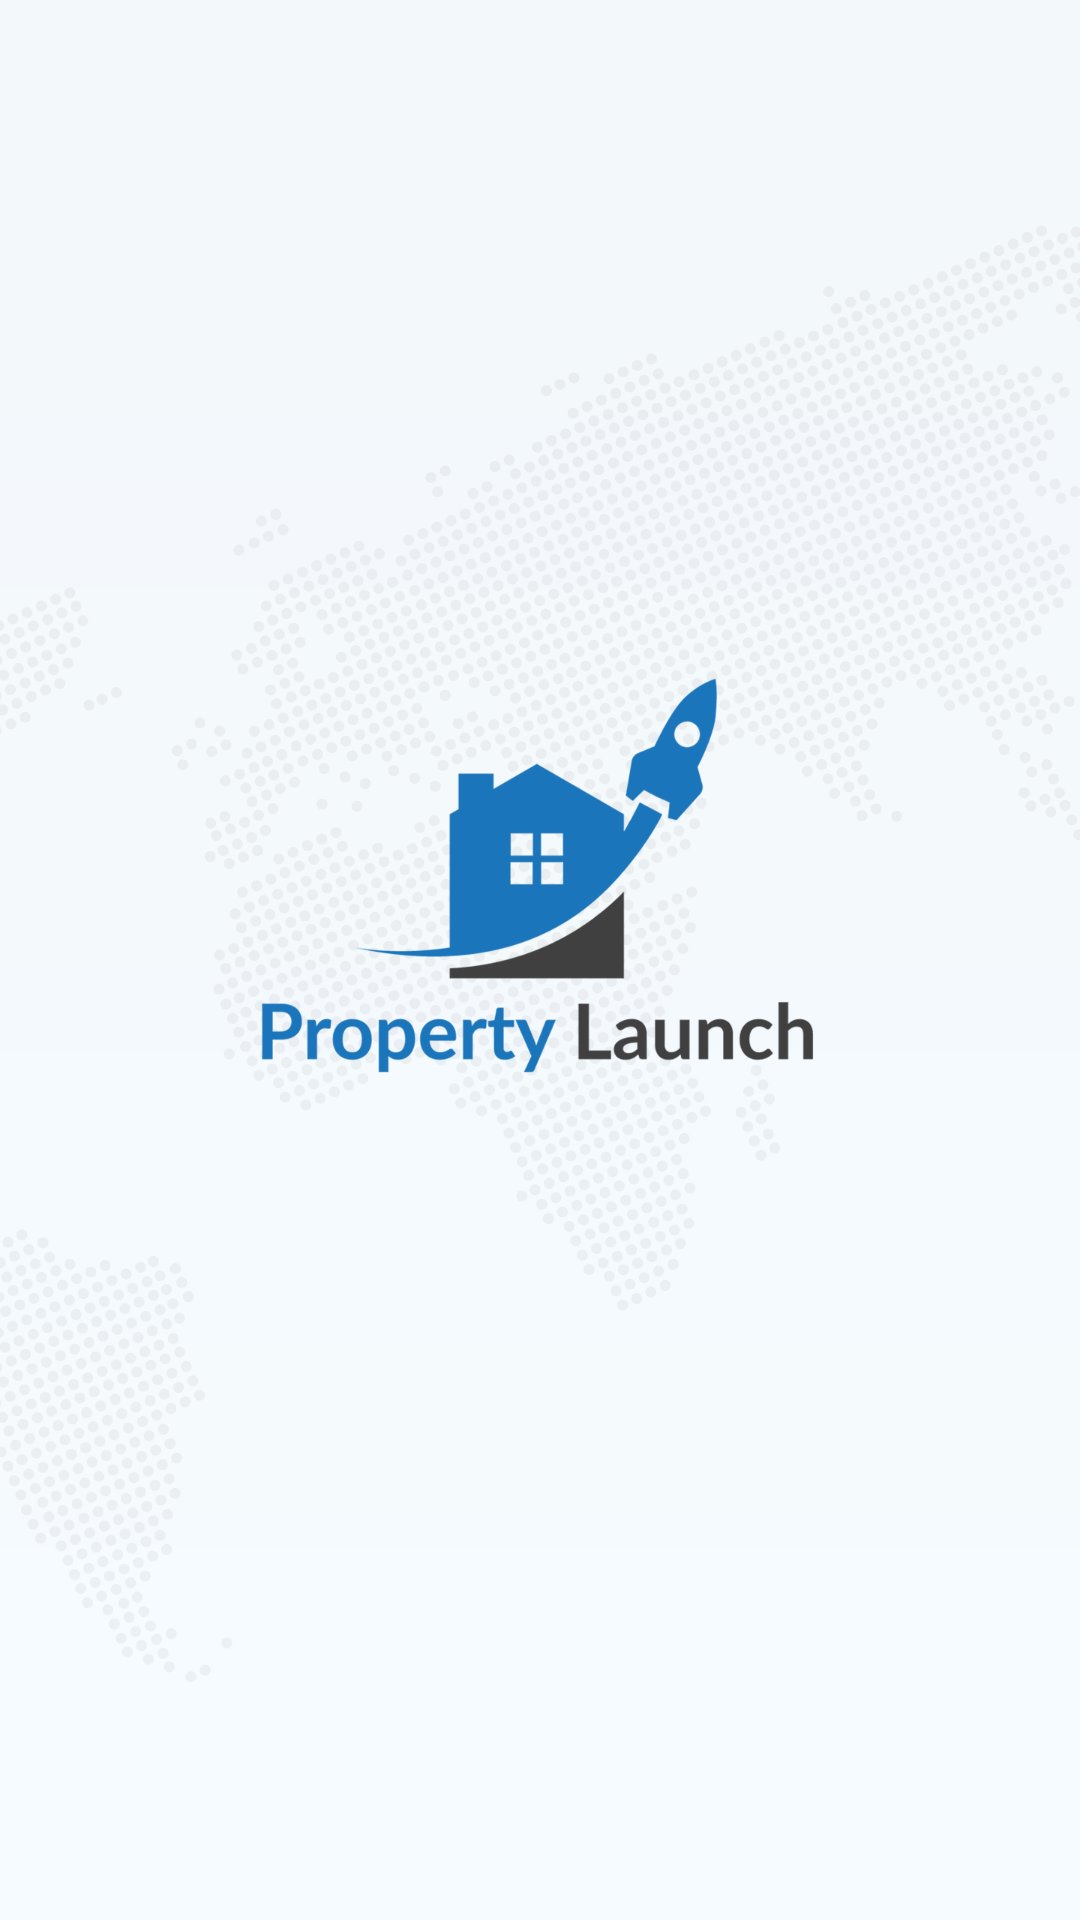

Layout XML and referenced resources for this Android screen:
<!-- AndroidManifest.xml: activity theme AppTheme.FullScreen -->
<!-- res/layout/activity_splash.xml -->
<?xml version="1.0" encoding="utf-8"?>
<android.support.constraint.ConstraintLayout xmlns:android="http://schemas.android.com/apk/res/android"
    xmlns:app="http://schemas.android.com/apk/res-auto"
    android:id="@+id/mainLayout"
    android:layout_width="match_parent"
    android:layout_height="match_parent"
    android:background="@drawable/ic_splash_bg"
    android:gravity="center_horizontal"
    android:orientation="vertical">

</android.support.constraint.ConstraintLayout>
<!-- resources referenced by this layout -->
<resources>
  <!-- drawable ic_splash_bg: png bitmap (drawable, 389451 bytes) -->
  <style name="AppTheme.FullScreen" parent="@style/Theme.AppCompat.Light">
          <item name="windowNoTitle">true</item>
          <item name="windowActionBar">false</item>
          <item name="android:windowFullscreen">true</item>
          <item name="android:windowContentOverlay">@null</item>
          
      </style>
</resources>
